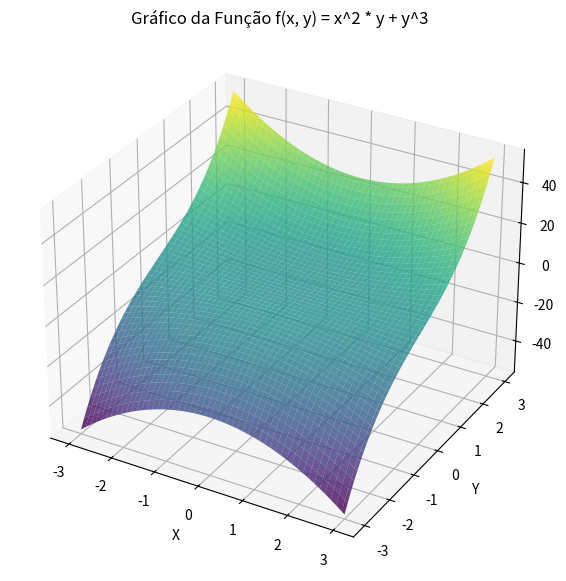
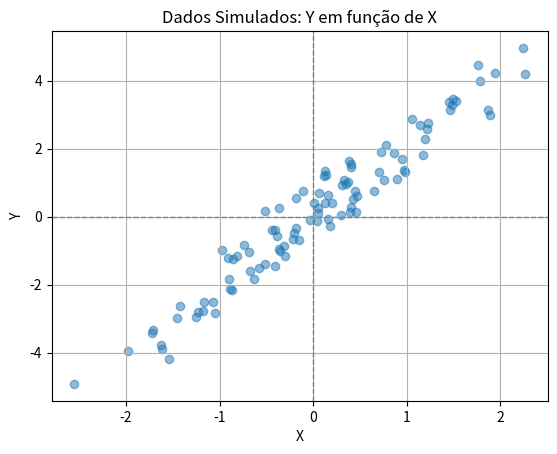

The matplotlib source for these figures, in order:
# Este script educacional aborda o conceito de derivadas parciais, que são fundamentais no cálculo multivariável. 
# As derivadas parciais permitem analisar como uma função de várias variáveis muda em relação a uma variável específica, 
# mantendo as outras constantes. Usaremos a biblioteca SymPy para manipulação simbólica e demonstrações, 
# NumPy para computação numérica, e Matplotlib para visualizações gráficas.

import numpy as np
import matplotlib.pyplot as plt
import sympy as sp
from sympy import init_printing

# Inicializa a impressão do SymPy para formato LaTeX
init_printing()

def derivadas_parciais(funcao, variavel):
    """
    Calcula a derivada parcial de uma função em relação a uma variável específica.
    
    :param funcao: A função simbólica da qual calcular a derivada parcial.
    :param variavel: A variável em relação à qual calcular a derivada parcial.
    :return: A derivada parcial da função em relação à variável.
    """
    return sp.diff(funcao, variavel)

# Definindo a função f(x, y) = x^2 * y + y^3
x, y = sp.symbols('x y')
funcao = x**2 * y + y**3

# Calculando as derivadas parciais
df_dx = derivadas_parciais(funcao, x)
df_dy = derivadas_parciais(funcao, y)

# Exibindo os resultados
print("Função: ", funcao)
print("Derivada parcial em relação a x: ", df_dx)
print("Derivada parcial em relação a y: ", df_dy)

# Gerando um gráfico da função
def plot_funcao(funcao, x_range, y_range):
    """
    Plota a função em um espaço 3D.
    
    :param funcao: A função a ser plotada.
    :param x_range: Intervalo para a variável x.
    :param y_range: Intervalo para a variável y.
    """
    X = np.linspace(x_range[0], x_range[1], 100)
    Y = np.linspace(y_range[0], y_range[1], 100)
    X, Y = np.meshgrid(X, Y)
    Z = sp.lambdify((x, y), funcao, 'numpy')(X, Y)

    fig = plt.figure(figsize=(10, 7))
    ax = fig.add_subplot(111, projection='3d')
    ax.plot_surface(X, Y, Z, cmap='viridis', alpha=0.8)
    ax.set_xlabel('X')
    ax.set_ylabel('Y')
    ax.set_zlabel('Z')
    ax.set_title('Gráfico da Função f(x, y) = x^2 * y + y^3')
    plt.show()

# Plotando a função
plot_funcao(funcao, (-3, 3), (-3, 3))

# Exemplo numérico: cálculo das derivadas parciais em um ponto específico (x=1, y=2)
ponto = (1, 2)
df_dx_num = df_dx.subs({x: ponto[0], y: ponto[1]})
df_dy_num = df_dy.subs({x: ponto[0], y: ponto[1]})

print(f"Valor da derivada parcial em relação a x em (1, 2): {df_dx_num}")
print(f"Valor da derivada parcial em relação a y em (1, 2): {df_dy_num}")

# Exemplo de dados simulados para análise estatística
np.random.seed(0)
dados_x = np.random.normal(0, 1, 100)
dados_y = 2 * dados_x + np.random.normal(0, 0.5, 100)

# Cálculo da média e desvio padrão
media_x = np.mean(dados_x)
media_y = np.mean(dados_y)
desvio_x = np.std(dados_x)
desvio_y = np.std(dados_y)

print(f"Média de X: {media_x}, Desvio padrão de X: {desvio_x}")
print(f"Média de Y: {media_y}, Desvio padrão de Y: {desvio_y}")

# Visualização dos dados simulados
plt.scatter(dados_x, dados_y, alpha=0.5)
plt.title('Dados Simulados: Y em função de X')
plt.xlabel('X')
plt.ylabel('Y')
plt.axhline(0, color='gray', lw=1, ls='--')
plt.axvline(0, color='gray', lw=1, ls='--')
plt.grid()
plt.show()
